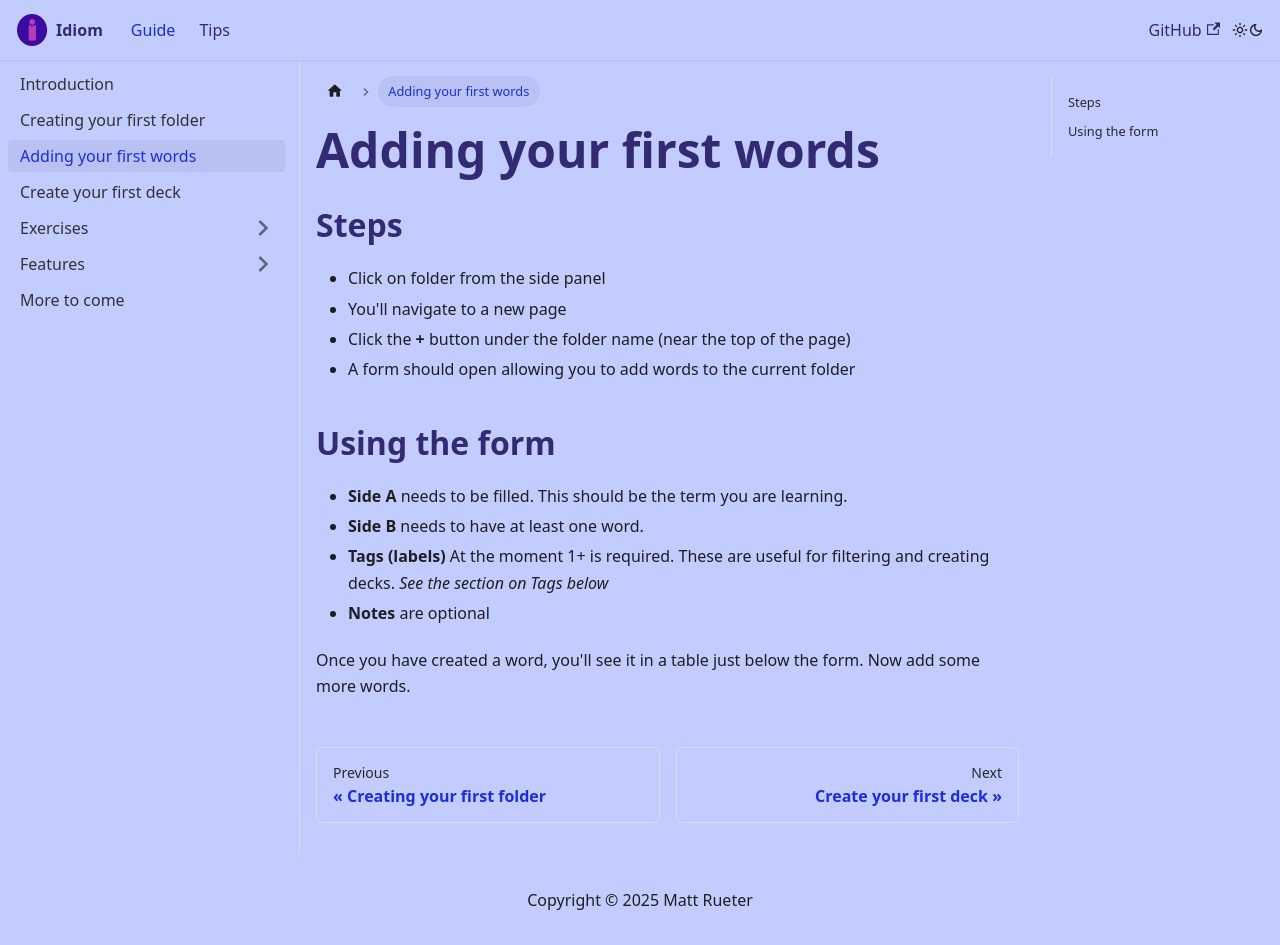

repository: Parlanchin/idiom-docs · page: docs/adding-words/index.html · generator: docusaurus

---
sidebar_position: 3
---

# Adding your first words

## Steps
+ Click on folder from the side panel
+ You'll navigate to a new page
+ Click the **+** button under the folder name (near the top of the page)
+ A form should open allowing you to add words to the current folder

## Using the form
* **Side A** needs to be filled. This should be the term you are learning.
* **Side B** needs to have at least one word.
* **Tags (labels)** At the moment 1+ is required. These are useful for filtering and creating decks. *See the section on Tags below*
* **Notes** are optional


Once you have created a word, you'll see it in a table just below the form. Now add some more words.
